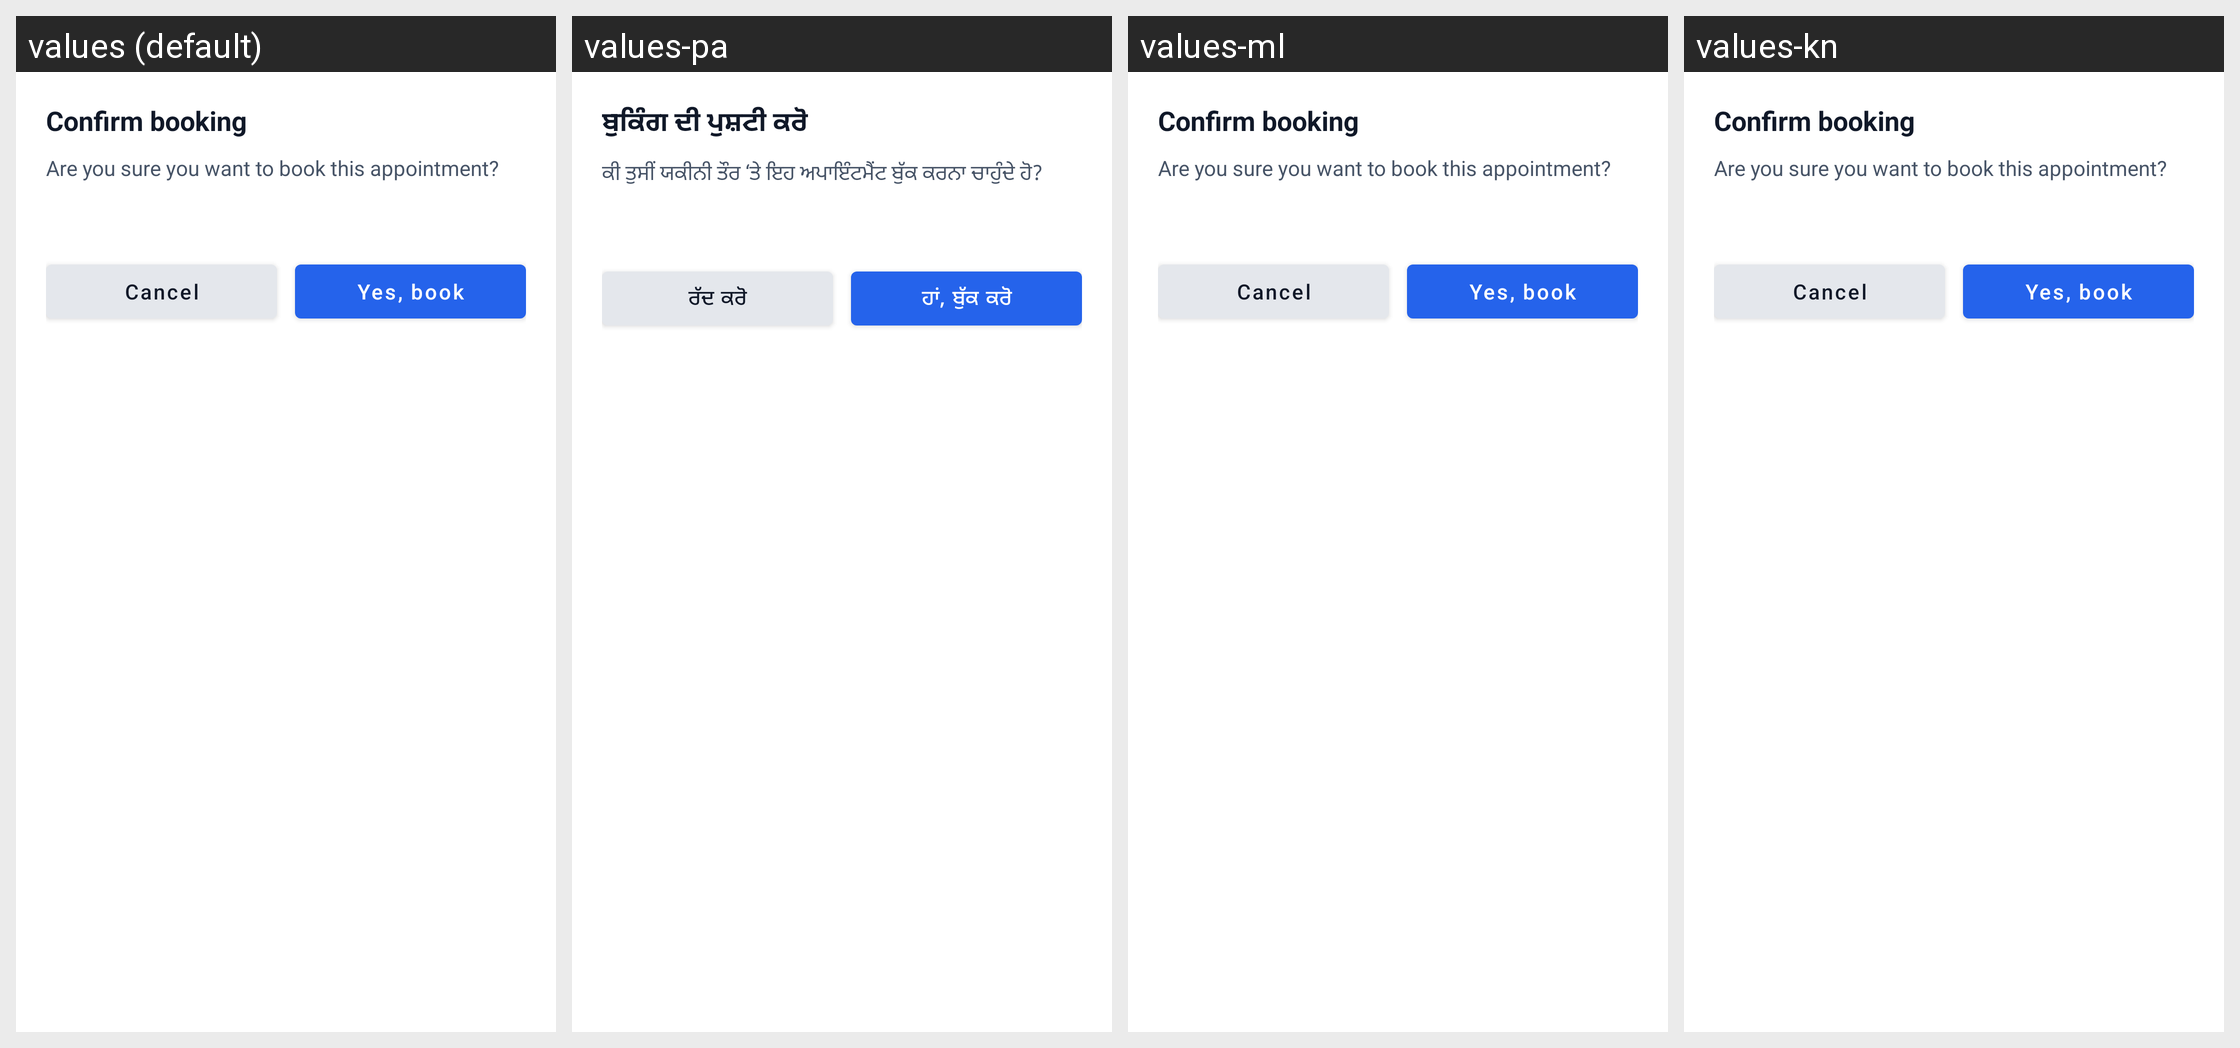

For this localized Android screen grid, give each drawn string resource with its value in every locale shown.
Android screen res/layout/dialog_confirm_booking.xml rendered under 4 locales, left to right: values (default), values-pa, values-ml, values-kn. Device: Nexus 5 (rendered at 1080×1920; each locale shown at half size, 540×960, under a caption strip naming it); theme Theme.criticall.
Other locales in the repository, not shown: values-hi, values-ta, values-te.
Strings drawn on this screen, with the default value and each locale's value (text and hints the layout hard-codes, and strings that could not be matched under every locale, appear in the picture but are not listed):

confirm_booking_title
  values: Confirm booking
  values-pa: ਬੁਕਿੰਗ ਦੀ ਪੁਸ਼ਟੀ ਕਰੋ
  values-ml: Confirm booking  [not translated; the default value is used]
  values-kn: Confirm booking  [not translated; the default value is used]

confirm_booking_message
  values: Are you sure you want to book this appointment?
  values-pa: ਕੀ ਤੁਸੀਂ ਯਕੀਨੀ ਤੌਰ ‘ਤੇ ਇਹ ਅਪਾਇੰਟਮੈਂਟ ਬੁੱਕ ਕਰਨਾ ਚਾਹੁੰਦੇ ਹੋ?
  values-ml: Are you sure you want to book this appointment?  [not translated; the default value is used]
  values-kn: Are you sure you want to book this appointment?  [not translated; the default value is used]

confirm_booking_cta_cancel
  values: Cancel
  values-pa: ਰੱਦ ਕਰੋ
  values-ml: Cancel  [not translated; the default value is used]
  values-kn: Cancel  [not translated; the default value is used]

confirm_booking_cta_yes
  values: Yes, book
  values-pa: ਹਾਂ, ਬੁੱਕ ਕਰੋ
  values-ml: Yes, book  [not translated; the default value is used]
  values-kn: Yes, book  [not translated; the default value is used]
